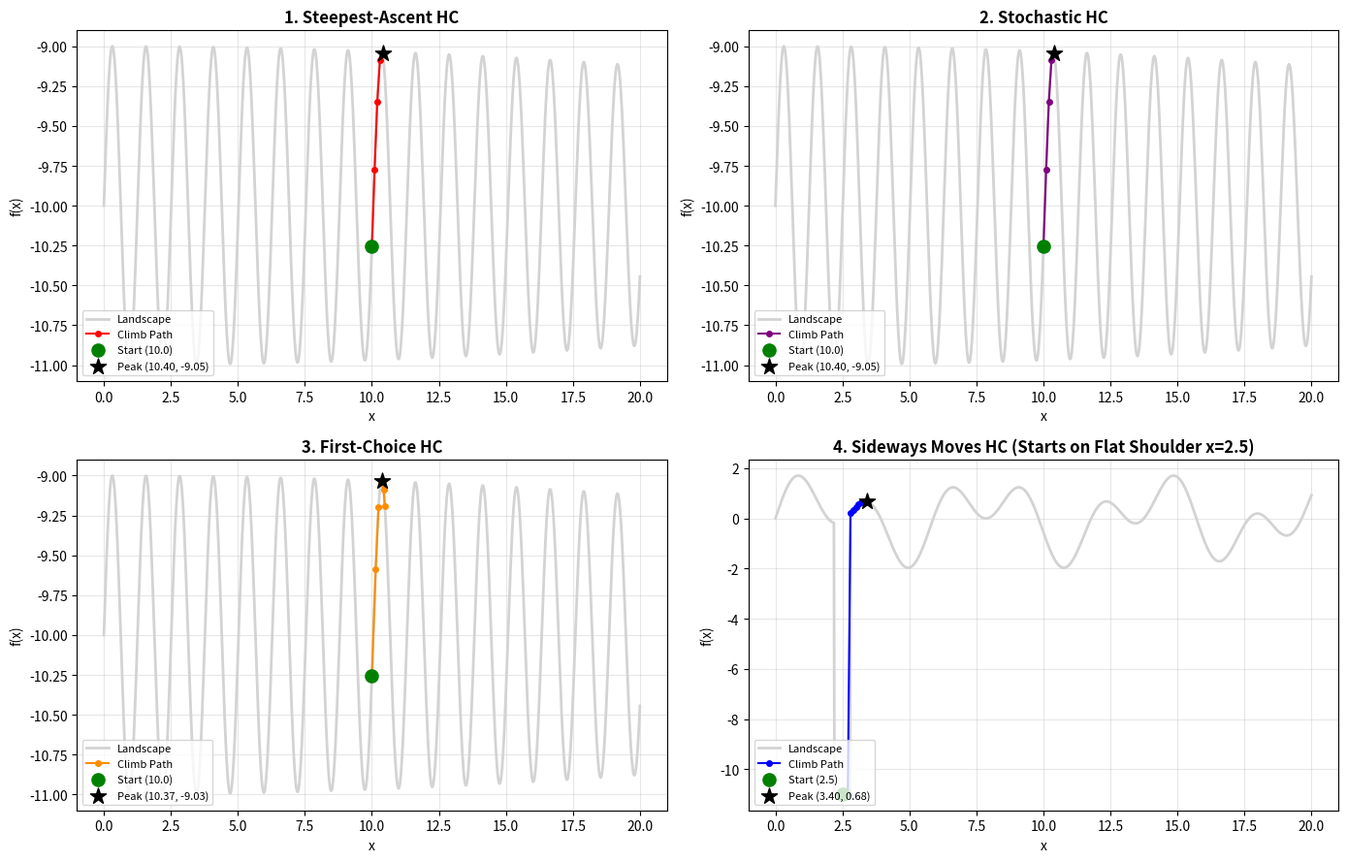

Python code for this plot:
import numpy as np
def f(x):
    return np.sin(x*5) * np.cos(x/40) - 10

def best_neighbor(f, current, step, domain):
    candidates = [current + step, current -step]
    candidates = [c for c in candidates if domain[0] <= c <= domain[1]]

    if not candidates:
        return current

    best = max(candidates, key=f)
    return best

def Stepest_Ascent(f, start, step, domain, max_iterations = 1000):
    curr = start
    path = [curr]

    for _ in range(max_iterations):
        next = best_neighbor(f, curr, step, domain)

        if f(next) <= f(curr):
            break

        curr = next
        path.append(curr)

    return curr, f(curr), path

import random
def Stochastic_hill(f, start, step, domain, max_iterations = 1000):
    curr = start
    path = [curr]
    
    for _ in range(max_iterations):
        candidates = [curr+step, curr-step]
        candidates = [c for c in candidates if domain[0] <= c <= domain[1]]
        better = [c for c in candidates if f(c) > f(curr)]
        if not better: 
            break
        # Now comes the schotastic part
        next = random.choice(better)
        curr = next
        path.append(curr)
    return curr, f(curr), path

def First_best_hill(f, start ,step, domain, max_iterations= 1000):
    curr = start
    path = [curr]

    for _ in range(max_iterations):
        next = curr + random.uniform(-step, step)
        next = min(max(next ,domain[0]), domain[1])

        if f(next) <= f(curr):
            continue

        curr = next
        path.append(curr)

    return curr, f(curr), path

def sideways_search( f, start, step, domain, max_iterartions=1000, max_sideways = 50):
    curr = start
    curr_val = f(curr)
    path = [curr]
    sideway_move = 0

    for _ in range(max_iterartions):
        next = best_neighbor(f, curr, step, domain)
        next_val = f(next)

        if next_val < curr_val :
            break
        if next_val == curr_val:
            if sideway_move >= max_sideways:
                break
            sideway_move += 1
        else:
            sideway_move = 0

        curr, curr_val = next, next_val
        path.append(curr)

    return curr, curr_val, path
             
# Now Stimulated Anelling: 
def stimulated_anelling(f, start, domain, step= 0.5, tempreture = 10, cooling_rate = 0.995 ,max_iterations = 1000):
    current = start
    curr_val = f(current)
    path = [current]
    temp = tempreture
    best,best_val = curr, curr_val
    
    for _ in range(max_iterations):
        candidate = current + random.uniform(-step,+step)
        candidate = min(max(candidate, domain[0]), domain[1])
        curr_val = f(current)
        cand_val = f(candidate)
        delta = cand_val - curr_val
        if delta > 0 or random.random() < np.exp(delta/temp):
            curr, curr_val = candidate, cand_val
            path.append(curr)

            if cand_val > best_val: 
                best, best_val = candidate, cand_val
        temp *= cooling_rate
    return best, best_val, path


    


import matplotlib.pyplot as plt
# 0-----------------------------------------------------------------------------------------------
# Special function with a flat plateau/shoulder at x in [8.5, 9.5] to test Sideways Search!
def f_with_plateau(x):
    val = np.sin(x) + np.sin(2.2 * x)
    # Create a flat shoulder between x=2.2 and x=2.8
    if isinstance(x, np.ndarray):
        return np.where((x >= 2.2) & (x <= 2.8), f(2.2), val)
    return f(2.2) if 2.2 <= x <= 2.8 else val

if __name__ == "__main__":
    random.seed(42)
    domain = (0, 20)
    step = 0.1
    start_x = 10.0  # Starts in a valley where left and right both have hills!

    # Run the first 3 on standard f(x)
    s_x, s_val, s_path = Stepest_Ascent(f, start_x, step, domain)
    st_x, st_val, st_path = Stochastic_hill(f, start_x, step, domain)
    fc_x, fc_val, fc_path = First_best_hill(f, start_x, step=0.3, domain=domain)

    # Run Sideways Search starting on a flat shoulder (x = 2.5) where Steepest Ascent would immediately quit!
    plateau_start = 2.5
    sw_x, sw_val, sw_path = sideways_search(f_with_plateau, plateau_start, step, domain, max_sideways=15)

    # Print Summary Results
    print(f"1. Steepest Ascent   | Start: {start_x:4.1f} -> End x: {s_x:6.3f} | Max f(x): {s_val:6.3f} | Steps: {len(s_path)-1}")
    print(f"2. Stochastic Ascent | Start: {start_x:4.1f} -> End x: {st_x:6.3f} | Max f(x): {st_val:6.3f} | Steps: {len(st_path)-1}")
    print(f"3. First-Choice HC   | Start: {start_x:4.1f} -> End x: {fc_x:6.3f} | Max f(x): {fc_val:6.3f} | Steps: {len(fc_path)-1}")
    print(f"4. Sideways Search   | Start: {plateau_start:4.1f} -> End x: {sw_x:6.3f} | Max f(x): {sw_val:6.3f} | Steps: {len(sw_path)-1}")

    # Plot all 4 in a 2x2 Grid
    x_vals = np.linspace(domain[0], domain[1], 1000)
    fig, axes = plt.subplots(2, 2, figsize=(14, 9))

    configs = [
        (axes[0, 0], "1. Steepest-Ascent HC", f, start_x, s_x, s_val, s_path, "red"),
        (axes[0, 1], "2. Stochastic HC", f, start_x, st_x, st_val, st_path, "purple"),
        (axes[1, 0], "3. First-Choice HC", f, start_x, fc_x, fc_val, fc_path, "darkorange"),
        (axes[1, 1], "4. Sideways Moves HC (Starts on Flat Shoulder x=2.5)", f_with_plateau, plateau_start, sw_x, sw_val, sw_path, "blue"),
    ]

    for ax, title, func, st, end_x, end_val, path, color in configs:
        ax.plot(x_vals, func(x_vals), color="lightgray", linewidth=2, label="Landscape")
        ax.plot(path, [func(p) for p in path], marker="o", markersize=4, color=color, label="Climb Path")
        ax.scatter([st], [func(st)], color="green", s=90, zorder=5, label=f"Start ({st})")
        ax.scatter([end_x], [end_val], color="black", marker="*", s=150, zorder=6, label=f"Peak ({end_x:.2f}, {end_val:.2f})")
        ax.set_title(title, fontweight="bold")
        ax.set_xlabel("x")
        ax.set_ylabel("f(x)")
        ax.legend(loc="lower left", fontsize=8)
        ax.grid(True, alpha=0.3)

    plt.tight_layout()
    plt.show()
